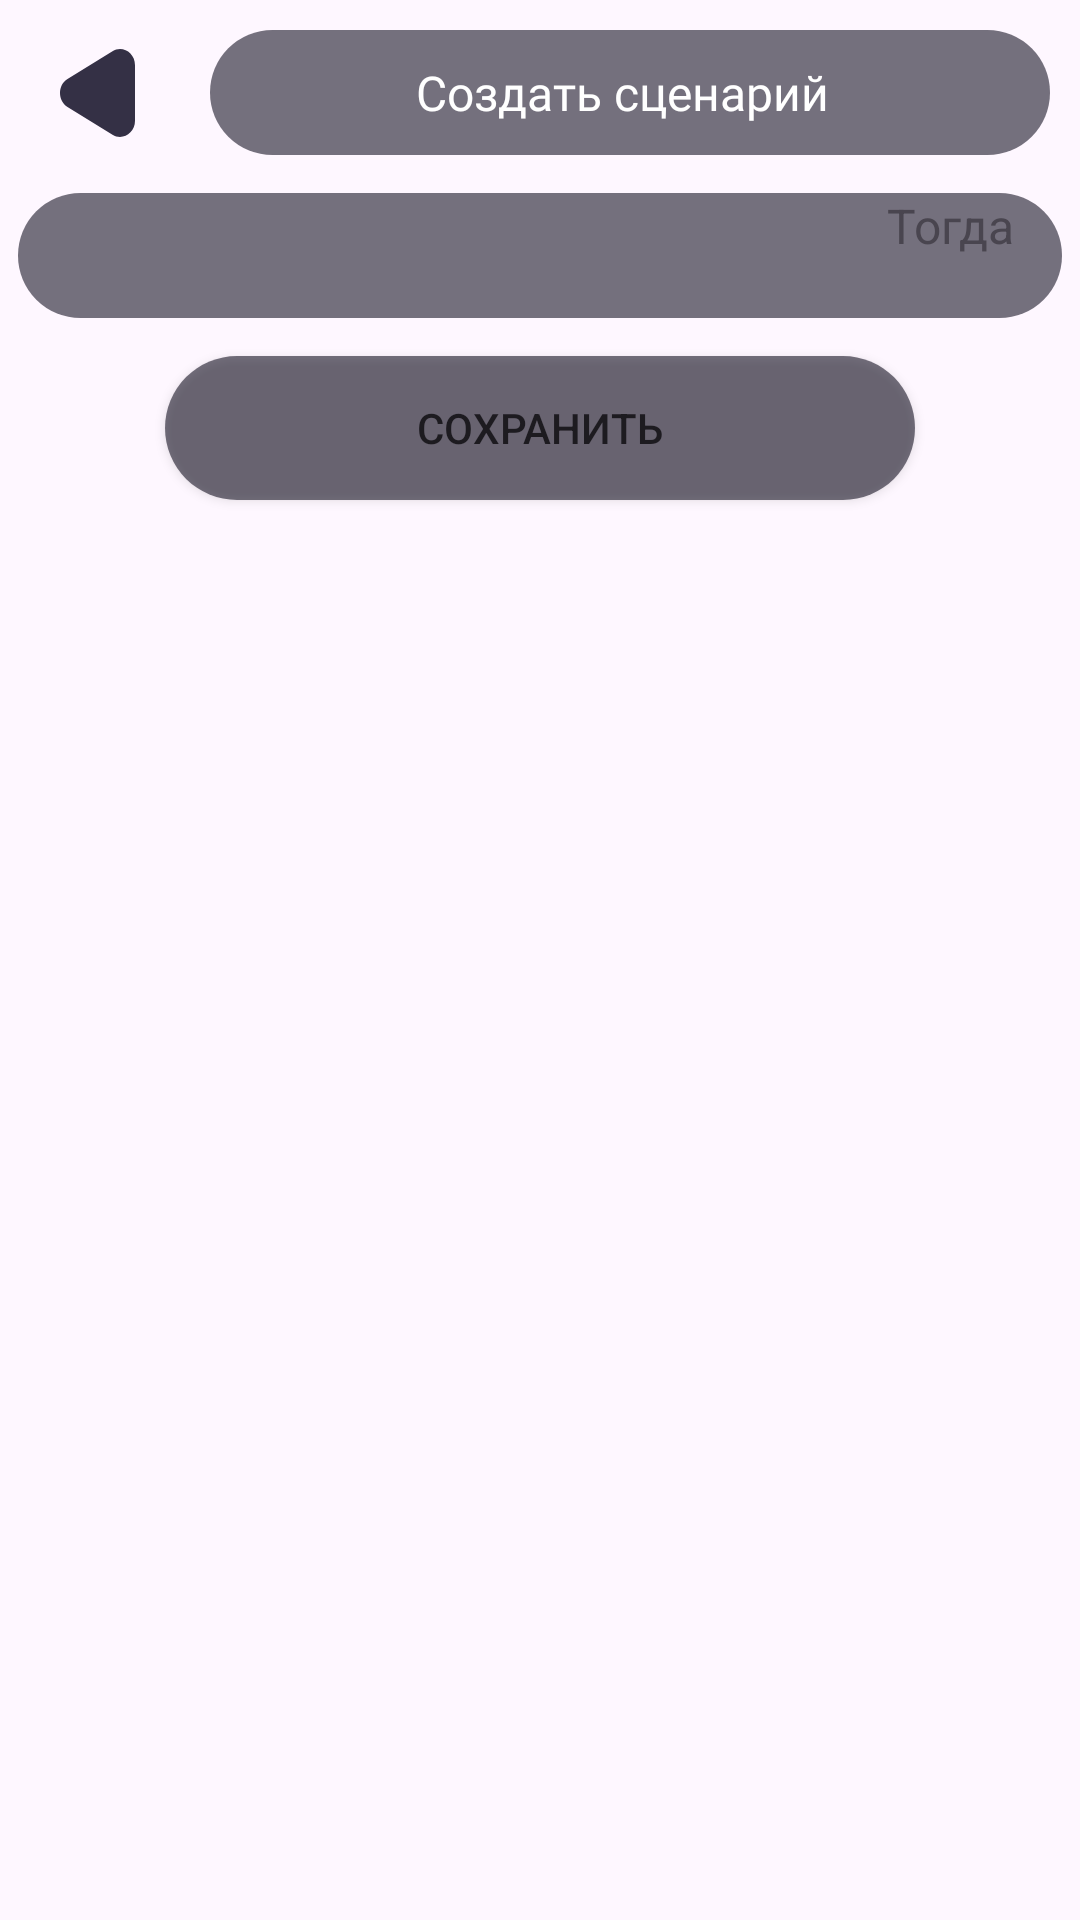

Produce the Android XML layout that renders to this screen, including the resource entries it uses.
<!-- AndroidManifest.xml: application theme Theme.Routines -->
<!-- res/layout/activity_scenario_else.xml -->
<?xml version="1.0" encoding="utf-8"?>
<androidx.constraintlayout.widget.ConstraintLayout xmlns:android="http://schemas.android.com/apk/res/android"
    xmlns:app="http://schemas.android.com/apk/res-auto"
    xmlns:tools="http://schemas.android.com/tools"
    android:id="@+id/main"
    android:layout_width="match_parent"
    android:layout_height="match_parent"
    tools:context=".ScenarioELse">

    <androidx.constraintlayout.widget.ConstraintLayout
        android:id="@+id/constraintLayout6"
        android:layout_width="0dp"
        android:layout_height="wrap_content"
        android:layout_marginStart="10dp"
        android:layout_marginTop="10dp"
        android:layout_marginEnd="10dp"
        app:layout_constraintEnd_toEndOf="parent"
        app:layout_constraintStart_toStartOf="parent"
        app:layout_constraintTop_toTopOf="parent">

        <androidx.constraintlayout.widget.ConstraintLayout
            android:id="@+id/buttonback"
            android:layout_width="50dp"
            android:layout_height="wrap_content"
            app:layout_constraintBottom_toBottomOf="parent"
            app:layout_constraintStart_toStartOf="parent"
            app:layout_constraintTop_toTopOf="parent">

            <ImageView
                android:id="@+id/imageView5"
                android:layout_width="wrap_content"
                android:layout_height="wrap_content"
                app:layout_constraintBottom_toBottomOf="parent"
                app:layout_constraintEnd_toEndOf="parent"
                app:layout_constraintStart_toStartOf="parent"
                app:layout_constraintTop_toTopOf="parent"
                app:srcCompat="@drawable/button_back" />
        </androidx.constraintlayout.widget.ConstraintLayout>


        <androidx.constraintlayout.widget.ConstraintLayout
            android:layout_width="0dp"
            android:layout_height="wrap_content"
            android:layout_marginStart="10dp"
            android:background="@drawable/block_bg"
            app:layout_constraintBottom_toBottomOf="parent"
            app:layout_constraintEnd_toEndOf="parent"
            app:layout_constraintStart_toEndOf="@id/buttonback"
            app:layout_constraintTop_toTopOf="parent">

            <TextView
                android:id="@+id/textView11"
                android:layout_width="wrap_content"
                android:layout_height="wrap_content"
                android:layout_marginTop="10dp"
                android:layout_marginEnd="5dp"
                android:layout_marginBottom="10dp"
                android:fontFamily="@font/montserrat_bold"
                android:gravity="center"
                android:text="Создать сценарий"
                android:textColor="@color/text_prime"
                android:textSize="16sp"
                app:layout_constraintBottom_toBottomOf="parent"
                app:layout_constraintEnd_toEndOf="parent"
                app:layout_constraintStart_toStartOf="parent"
                app:layout_constraintTop_toTopOf="parent" />
        </androidx.constraintlayout.widget.ConstraintLayout>
    </androidx.constraintlayout.widget.ConstraintLayout>

    <ScrollView
        android:layout_width="0dp"
        android:layout_height="0dp"
        android:layout_marginTop="12.5dp"
        android:fillViewport="true"
        app:layout_constraintBottom_toBottomOf="parent"
        app:layout_constraintEnd_toEndOf="parent"
        app:layout_constraintStart_toStartOf="parent"
        app:layout_constraintTop_toBottomOf="@id/constraintLayout6">

        <LinearLayout
            android:layout_width="match_parent"
            android:layout_height="wrap_content"
            android:orientation="vertical"
            android:paddingStart="6dp"
            android:paddingEnd="6dp">

            

            <androidx.constraintlayout.widget.ConstraintLayout
                android:layout_width="match_parent"
                android:layout_height="wrap_content"
                android:layout_marginBottom="12.5dp">

                <LinearLayout
                    android:layout_width="match_parent"
                    android:layout_height="wrap_content"
                    android:background="@drawable/block_bg"
                    android:orientation="vertical"
                    tools:ignore="MissingConstraints">

                    <TextView
                        android:id="@+id/TV_change_else_cond"
                        style="@style/TextView_Base"
                        android:layout_width="match_parent"
                        android:layout_height="wrap_content"
                        android:gravity="end"
                        android:text="Тогда    "
                        android:textSize="16sp" />

                    <LinearLayout
                        android:layout_width="match_parent"
                        android:layout_height="match_parent"
                        android:layout_marginBottom="20dp"
                        android:orientation="vertical"></LinearLayout>

                </LinearLayout>
            </androidx.constraintlayout.widget.ConstraintLayout>

            <Button
                android:id="@+id/btn_save"
                style="@style/TextView_Base"
                android:layout_width="250dp"
                android:layout_height="wrap_content"
                android:layout_gravity="center_horizontal"
                android:background="@drawable/block_bg"
                android:padding="12dp"
                android:text="Сохранить" />


        </LinearLayout>
    </ScrollView>

</androidx.constraintlayout.widget.ConstraintLayout>
<!-- resources referenced by this layout -->
<resources>
  <color name="text_prime">#FFFFFF</color>
  <!-- drawable block_bg (drawable) -->
  <?xml version="1.0" encoding="utf-8"?>
  <selector xmlns:android="http://schemas.android.com/apk/res/android">
      <item>
          <shape>
              <solid android:color="#9E211E2E"/>
              <corners android:radius="40dp"/>
              <padding android:left="0dp" android:top="0dp" android:right="0dp" android:bottom="0dp" />
          </shape>
      </item>
  </selector>
  <!-- drawable button_back (drawable) -->
  <vector xmlns:android="http://schemas.android.com/apk/res/android" android:height="30dp" android:viewportHeight="28" android:viewportWidth="30" android:width="30dp">
        
      <path android:fillColor="#343045" android:pathData="M2.5,18.33C-0.833,16.406 -0.833,11.594 2.5,9.67L17.5,1.01C20.833,-0.915 25,1.491 25,5.34L25,22.66C25,26.509 20.833,28.915 17.5,26.99L2.5,18.33Z"/>
      
  </vector>
  <style name="Theme.Routines" parent="Base.Theme.Routines" />
  <style name="Base.Theme.Routines" parent="Theme.Material3.DayNight.NoActionBar">
          
          
      </style>
</resources>
